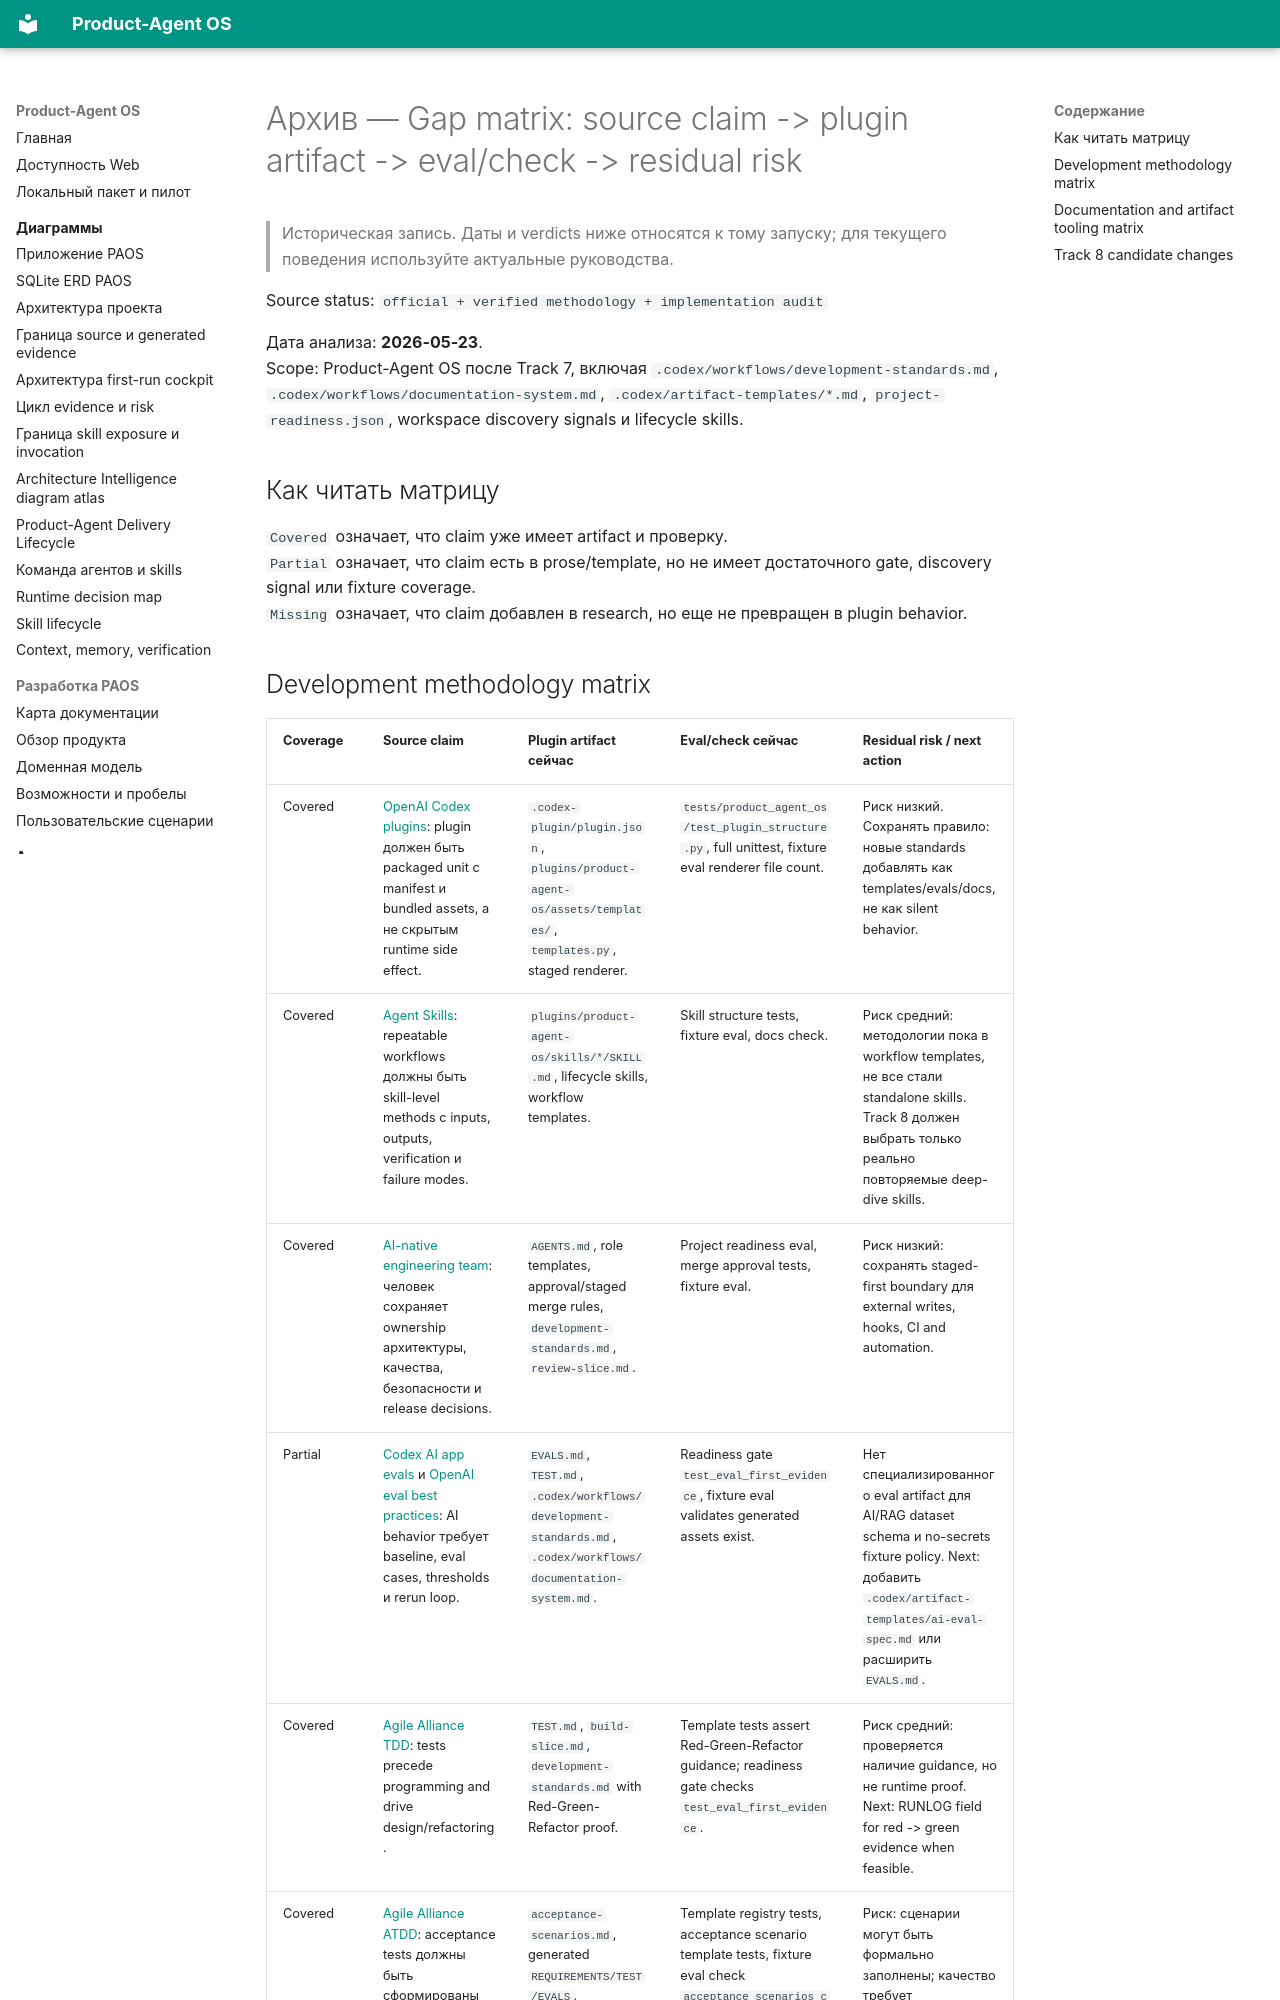

repository: alexroadcaster/product-agent-os · page: sources/development-methodology-gap-matrix.html · generator: mkdocs

---
title: "Архив — Gap matrix: source claim -> plugin artifact -> eval/check -> residual risk"
---

# Архив — Gap matrix: source claim -> plugin artifact -> eval/check -> residual risk {#gap-matrix-source-claim-plugin-artifact-evalcheck-residual-risk}

> Историческая запись. Даты и verdicts ниже относятся к тому запуску; для текущего поведения используйте актуальные руководства.

Source status: `official + verified methodology + implementation audit`

Дата анализа: **2026-05-23**.  
Scope: Product-Agent OS после Track 7, включая `.codex/workflows/development-standards.md`, `.codex/workflows/documentation-system.md`, `.codex/artifact-templates/*.md`, `project-readiness.json`, workspace discovery signals и lifecycle skills.

## Как читать матрицу

`Covered` означает, что claim уже имеет artifact и проверку.  
`Partial` означает, что claim есть в prose/template, но не имеет достаточного gate, discovery signal или fixture coverage.  
`Missing` означает, что claim добавлен в research, но еще не превращен в plugin behavior.
